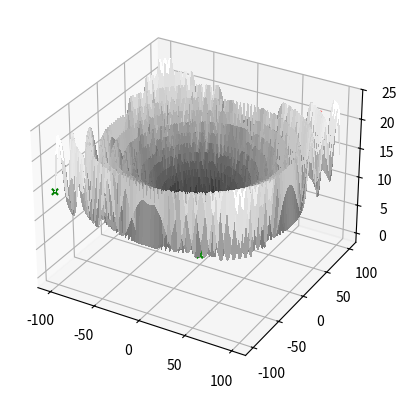
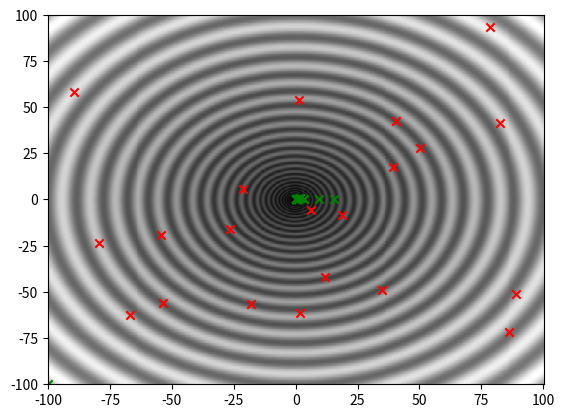

These figures' Python source, in order:
# Importar las librerías necesarias
import pandas as pd
import random
import numpy as np
import math
import matplotlib.pyplot as plt
from matplotlib import cm
from matplotlib.ticker import LinearLocator

def f_x(x,y):
    return (x**2 + y**2)**(0.25) * ((np.sin(50 * (x**2 + y**2)**(0.1))**2)+1)

#print(funcion(bin_dec(poblacion,-255,255,bit)))

def eval_apt(x,y):
    f_apt = -f_x(x,y)
    min = np.min(f_apt)
    max = np.max(f_apt)
    f_apt = (f_apt - min) / (max - min) 
    return f_apt

def ruleta(poblacion,f_apt,n_giros):
    prob = f_apt / np.sum(f_apt)
    #prob_acum = np.array([])
    #for i in range(0,len(aptitud)):
    #    np.append(prob_acum, (np.sum(prob[0:i])))
    prob_acum = np.cumsum(prob,dtype=float)

    # winner_index = np.array([])
    padres_selec = np.zeros((n_giros,np.shape(poblacion)[1],np.shape(poblacion)[2]))

    # Selección sin reemplazo
    """ while len(winner_index) < n_giros:
        r = np.random.random()
        i = np.searchsorted(prob_acum,r)
        if (not np.isin(winner_index, i)):
            np.append(winner_index, i)
            np.vstack(padres_selec,poblacion[i]) """

    # Selección con reemplazo
    for giro in range(0,n_giros-1):
        r = np.random.random()
        i = np.searchsorted(prob_acum,r)
        padres_selec[giro] = np.copy(poblacion[i])

    return padres_selec

#def ventanas(poblacion,aptitud):

def cruza(poblacion,padres,cruzas):
    num_bits = np.shape(poblacion)[1]
    hijos = np.zeros((len(padres)*cruzas,num_bits,np.shape(poblacion)[2]))
    for i in range(0,len(padres)-1,2):
        for j in range(0,cruzas):
            p = np.random.random()
            if (p <= 0.9): #Si es menor a 0.9 se cruza, sino no
                punto_cruza =  np.random.randint(1,num_bits)
                hijos[i+j*2,:,0] = np.hstack((padres[i,0:punto_cruza,0],padres[i+1,punto_cruza:,0]))
                hijos[i+j*2+1,:,0] = np.hstack((padres[i+1,0:punto_cruza,0],padres[i,punto_cruza:,0]))
                
                hijos[i+j*2,:,1] = np.hstack((padres[i,0:punto_cruza,1],padres[i+1,punto_cruza:,1]))
                hijos[i+j*2+1,:,1] = np.hstack((padres[i+1,0:punto_cruza,1],padres[i,punto_cruza:,1]))
            else:
                hijos[i+j*2] = padres[i]
                hijos[i+j*2+1] = padres[i+1]
    return hijos

def mutacion(hijos):
    for i in range(0,len(hijos)):
        p = np.random.random()
        if (p <= 0.1): 
            mut_punto = np.random.randint(0,num_bits)
            mut_dim = np.random.randint(0,1)
            if(hijos[i][mut_punto][mut_dim] == 0):
                hijos[i][mut_punto][mut_dim] = 1
            else:
                hijos[i][mut_punto][mut_dim] = 0

    return hijos

def bin_dec(poblacion,alpha,beta):
    num_bits = np.shape(poblacion)[1]
    vector_ent = np.flip(np.array([2 ** np.arange(num_bits)]).T)

    d_x = np.dot(poblacion[:,:,0],vector_ent)
    x = alpha + d_x * ((beta-alpha) / ((2**num_bits) - 1))

    d_y = np.dot(poblacion[:,:,1],vector_ent)
    y = alpha + d_y * ((beta-alpha) / ((2**num_bits) - 1))
    return np.hstack((x,y))


#Representacion de los individuos
num_bits = 20
maxit = 1000

size_pob = 21
dim = 2

alpha = -100
beta = 100

poblacion = np.random.choice([0,1],size=(size_pob,num_bits,dim))
poblacion_dec = bin_dec(poblacion,alpha,beta)

# Plotear la función
fig, ax = plt.subplots(subplot_kw={"projection": "3d"})
X = np.linspace(alpha, beta, 500)
Y = np.linspace(alpha, beta, 500)
X, Y = np.meshgrid(X, Y)
Z = f_x(X,Y)
surf = ax.plot_surface(X, Y, Z, cmap=cm.gray, linewidth=0.5, antialiased=False)
# cm.jet

plt.figure()
plt.pcolor(X, Y, Z, cmap=cm.gray)
plt.scatter(poblacion_dec[:,0],poblacion_dec[:,1],color='red',marker='x')

# Plotear los individuos
z_scat = f_x(poblacion_dec[:,0],poblacion_dec[:,1])
ax.scatter3D(poblacion_dec[:,0],poblacion_dec[:,1],z_scat,color='red',marker='x')

aptitud = eval_apt(poblacion_dec[:,0],poblacion_dec[:,1])

cant_padres = size_pob-1
i = 0
elit = 0
elit_prev = -1
cont = 0
convergencia = 20

for i in range(0,maxit):
    padres = ruleta(poblacion,aptitud,cant_padres)
    hijos = cruza(poblacion,padres,1)
    hijos = mutacion(hijos)

    poblacion_new = np.zeros_like(poblacion)
    elit = np.argmax(aptitud)

    poblacion_new[0] = np.copy(poblacion[elit])
    poblacion_new[1:] = np.copy(hijos)
    poblacion = np.copy(poblacion_new)
    poblacion_dec = bin_dec(poblacion,alpha,beta)

    aptitud = eval_apt(poblacion_dec[:,0],poblacion_dec[:,1])

    if elit == elit_prev:
        cont += 1
    else:
        elit_prev = elit
        cont = 0
    if (cont == convergencia):
        print('Se llegó a la convergencia en ' + str(i) + ' iteraciones.')
        break

#FALTA COMPARAR CON GRADIENTE DESCENDIENTE Y PROBARLO

# Plotear los individuos de nuevo
plt.scatter(poblacion_dec[:,0],poblacion_dec[:,1],color='green',marker='x')

# Plotear los individuos
z_scat = f_x(poblacion_dec[:,0],poblacion_dec[:,1])
ax.scatter3D(poblacion_dec[:,0],poblacion_dec[:,1],z_scat,color='green',marker='x')

plt.show()